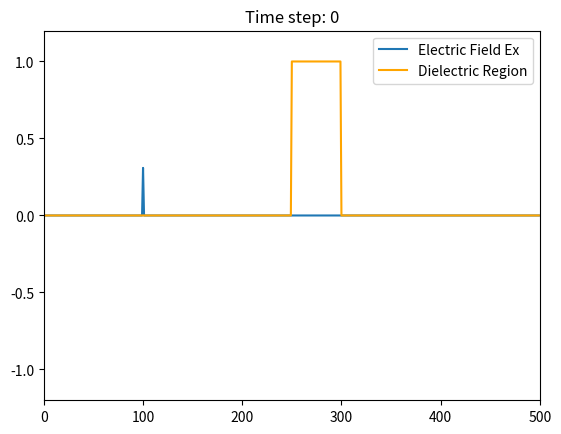
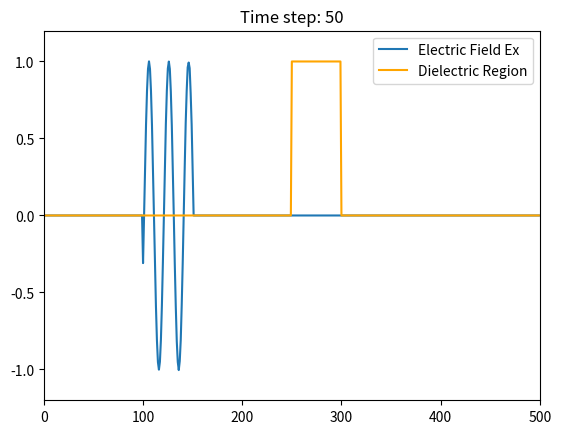
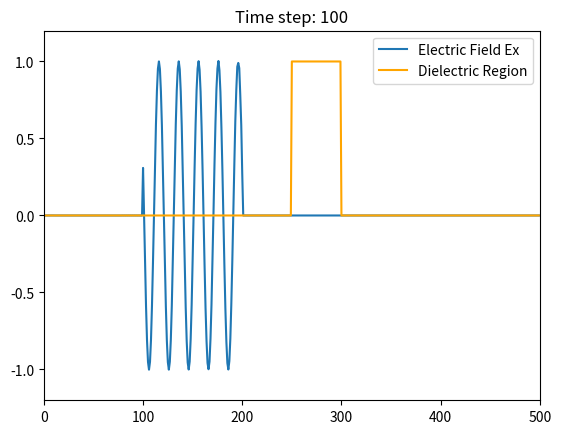
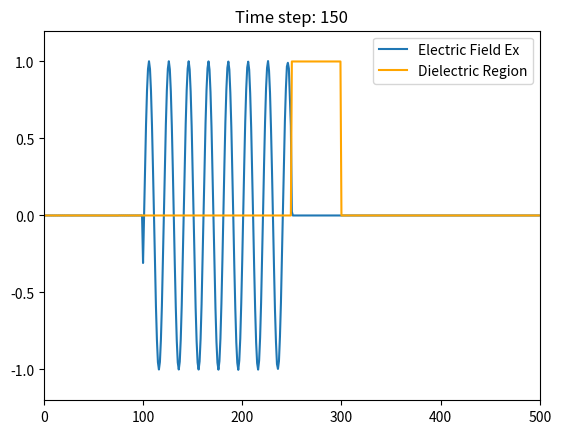
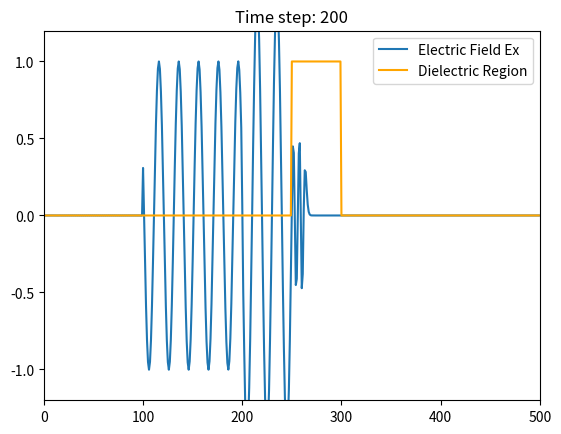
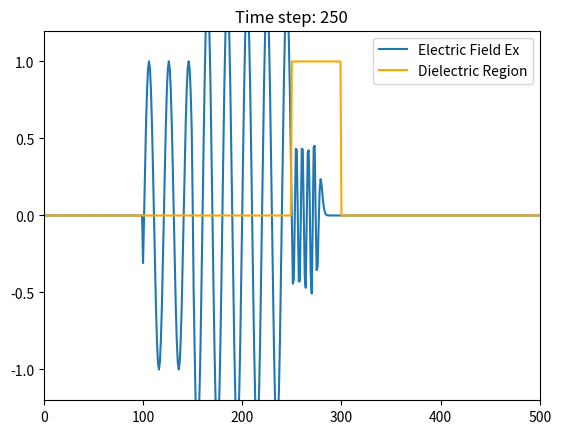
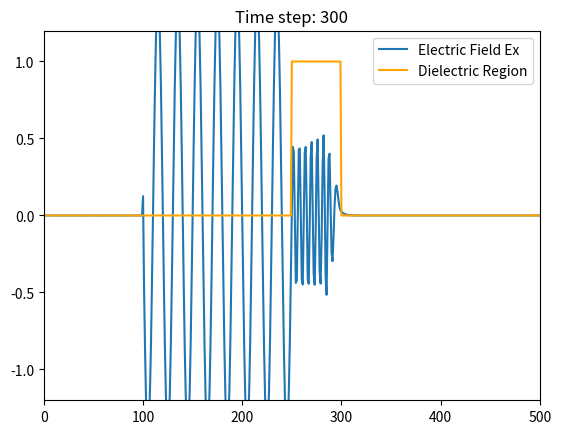
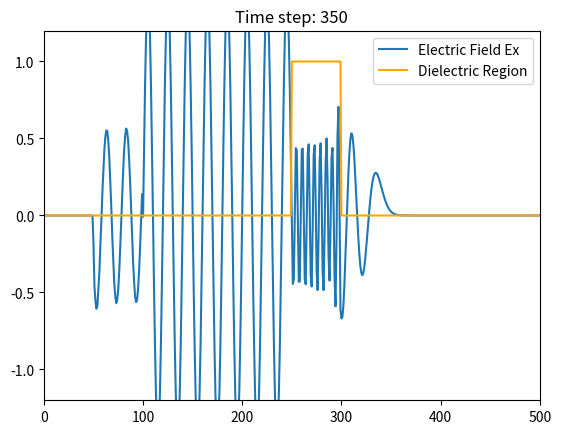
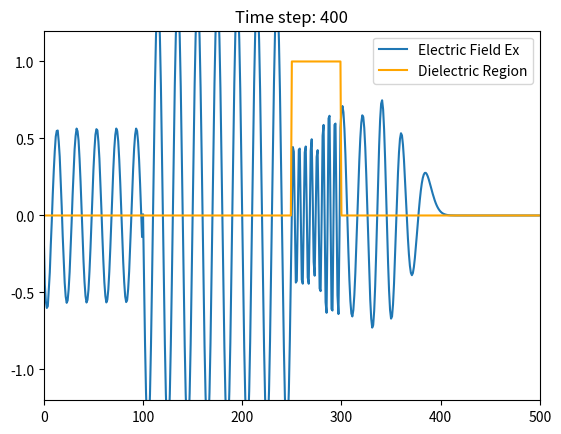
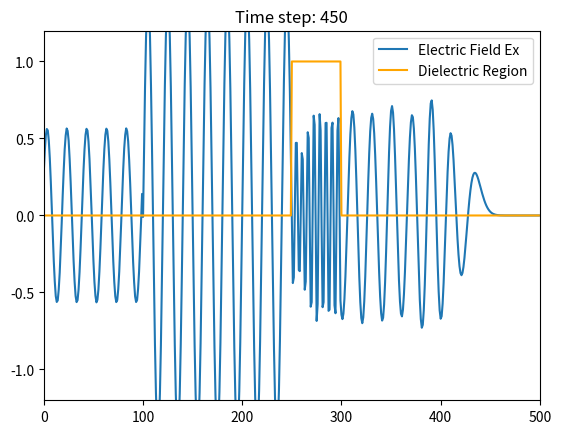
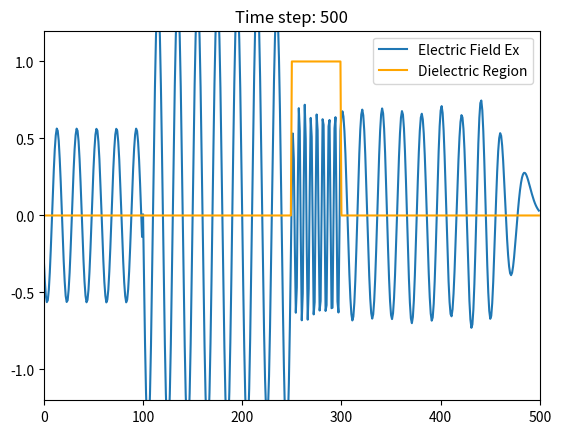
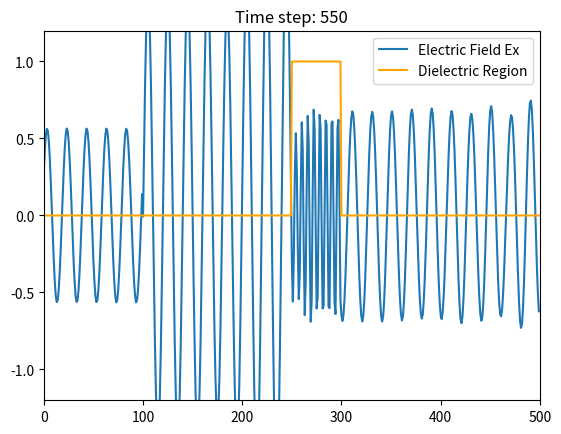
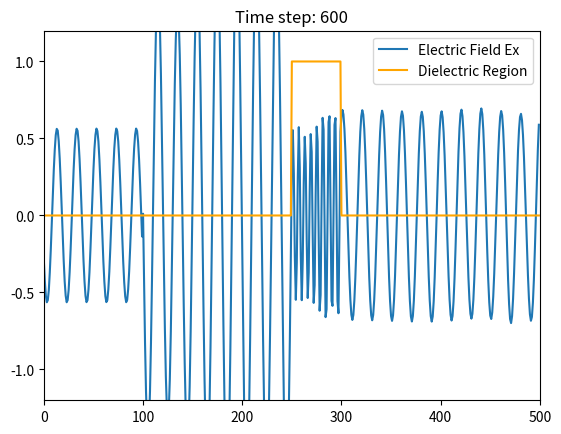
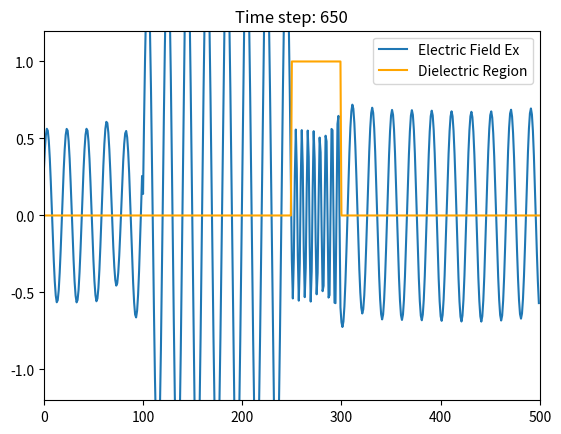
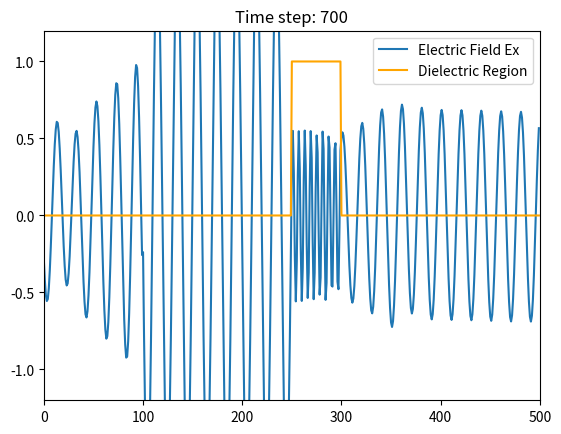
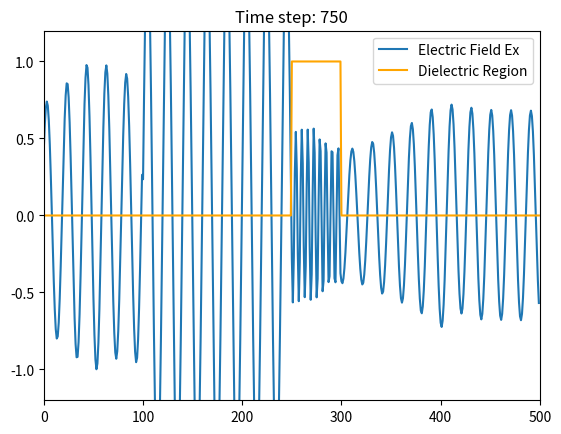

The script that saved these images, in order:
import matplotlib.pyplot as plt
import numpy as np

# Define constants
jmax = 500           # Number of spatial points
jsource = 100        # Source location
nmax = 3000          # Number of time steps (increase to see the wave propagate)
c0 = 3e8             # Speed of light in vacuum

# Field arrays (Electric and Magnetic fields)
Ex = np.zeros(jmax)       # Electric field
Hz = np.zeros(jmax)       # Magnetic field
Ex_prev = np.zeros(jmax)  # Previous timestep electric field
Hz_prev = np.zeros(jmax)  # Previous timestep magnetic field

# Define spatial and temporal steps
lambda_min = 550e-9      # Wavelength of the sine wave in meters (match to the source frequency)
dx = lambda_min / 20     # Spatial step
dt = dx / c0             # Time step based on the speed of light

# Define permittivity (eps) - higher in a region to represent a dielectric
eps0 = 8.8541878128e-12  # Permittivity of free space
eps = np.ones(jmax) * eps0  # Default permittivity (free space)
eps[250:300] = 10 * eps0    # Higher permittivity region (dielectric)

# Define a sinewave source function with a frequency corresponding to lambda_min
def Source_Function(t):
    freq = c0 / lambda_min  # Frequency based on wavelength
    return np.sin(2 * np.pi * freq * t * dt)  # Sine wave source

# Main FDTD loop
for n in range(nmax):
    # Update magnetic field boundaries (open boundary)
    Hz[jmax - 1] = Hz_prev[jmax - 2]
    
    # Update magnetic field using FDTD equations
    for j in range(jmax - 1):
        Hz[j] = Hz_prev[j] + (dt / (dx * 1.256637062e-6)) * (Ex[j + 1] - Ex[j])
    
    # Magnetic field source (subtract from Hz at the source)
    Hz[jsource - 1] -= Source_Function(n) / np.sqrt(1.256637062e-6 / eps0)
    
    # Update the previous magnetic field
    Hz_prev = Hz.copy()

    # Update electric field boundaries (open boundary)
    Ex[0] = Ex_prev[1]
    
    # Update electric field using FDTD equations
    for j in range(1, jmax):
        Ex[j] = Ex_prev[j] + (dt / (dx * eps[j])) * (Hz[j] - Hz[j - 1])
    
    # Electric field source (add to Ex at the source)
    Ex[jsource] += Source_Function(n + 1)
    
    # Update the previous electric field
    Ex_prev = Ex.copy()

    # Plot the electric field and the dielectric material profile every 50 steps
    if n % 50 == 0:
        plt.plot(Ex, label="Electric Field Ex")
        plt.plot(eps > eps0, color='orange', label="Dielectric Region")  # Visualize the dielectric
        plt.ylim([-1.2, 1.2])
        plt.xlim([0, jmax])
        plt.title(f"Time step: {n}")
        plt.legend()
        plt.pause(0.1)  # Pause to allow the plot to be displayed
        plt.clf()       # Clear the figure for the next plot

plt.show()
